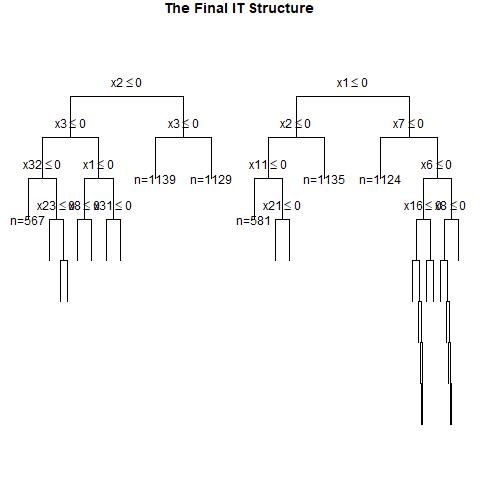

Source data for this figure (header and first rows):
, x1, x2, x3, x4, x5, x6, x7, x8, x9, x10, x11, x12, x13, x14, x15, x16, x17, x18, x19, x20, x21, x22, x23
1, 0, 1, 1, 1, 1, 0, 1, 1, 0, 1, 1, 1, 1, 0, 0, 1, 1, 1, 1, 1, 0, 1, 1
2, 0, 1, 1, 1, 0, 0, 1, 1, 1, 1, 1, 1, 0, 0, 1, 0, 0, 0, 0, 1, 1, 1, 0
3, 1, 0, 1, 0, 0, 1, 0, 1, 0, 1, 0, 0, 1, 1, 1, 1, 0, 1, 0, 1, 0, 1, 1
4, 0, 1, 1, 1, 0, 0, 1, 0, 1, 0, 0, 0, 1, 1, 0, 1, 1, 1, 1, 0, 1, 1, 1
5, 0, 0, 1, 0, 1, 0, 0, 0, 1, 1, 0, 0, 1, 1, 1, 1, 1, 1, 1, 0, 0, 0, 1
6, 0, 1, 0, 0, 0, 1, 1, 0, 0, 1, 0, 0, 1, 0, 1, 1, 0, 0, 0, 1, 0, 1, 1
7, 0, 0, 0, 1, 0, 1, 1, 0, 0, 1, 0, 1, 1, 0, 1, 0, 1, 1, 0, 0, 1, 1, 0
8, 1, 0, 1, 0, 0, 0, 1, 1, 1, 0, 1, 1, 0, 1, 1, 0, 1, 0, 1, 1, 1, 1, 1
9, 0, 1, 0, 1, 0, 1, 1, 0, 0, 0, 1, 1, 0, 0, 0, 0, 1, 0, 1, 1, 1, 0, 1
10, 1, 1, 1, 1, 1, 0, 0, 0, 0, 0, 1, 0, 0, 0, 0, 1, 1, 0, 0, 1, 1, 0, 0
11, 0, 1, 1, 1, 0, 0, 0, 1, 0, 1, 1, 0, 0, 0, 1, 1, 1, 1, 1, 0, 1, 0, 0
12, 1, 0, 0, 0, 1, 0, 0, 0, 1, 1, 0, 1, 0, 1, 0, 0, 0, 1, 1, 0, 1, 0, 0
13, 1, 1, 0, 0, 0, 1, 1, 1, 0, 1, 1, 1, 1, 1, 0, 1, 1, 1, 1, 1, 0, 1, 1
14, 0, 0, 1, 1, 1, 1, 1, 0, 1, 1, 0, 0, 1, 1, 0, 1, 0, 0, 1, 0, 0, 0, 1
15, 1, 1, 1, 0, 1, 0, 0, 0, 0, 0, 1, 1, 1, 0, 1, 1, 0, 1, 0, 0, 1, 1, 1
16, 1, 0, 1, 0, 0, 1, 1, 1, 1, 0, 1, 1, 1, 0, 0, 0, 1, 1, 1, 0, 0, 0, 0
17, 1, 0, 0, 1, 0, 0, 0, 0, 1, 1, 1, 0, 0, 1, 0, 0, 1, 1, 1, 1, 1, 0, 0
18, 0, 1, 0, 1, 0, 1, 1, 1, 1, 1, 0, 1, 0, 0, 1, 1, 0, 0, 1, 1, 1, 0, 0
19, 1, 1, 1, 1, 0, 0, 1, 1, 1, 0, 1, 0, 1, 1, 0, 1, 1, 0, 0, 0, 1, 0, 1
20, 1, 1, 0, 1, 1, 1, 1, 1, 0, 0, 1, 0, 0, 1, 1, 1, 0, 1, 0, 1, 1, 1, 1
21, 1, 1, 1, 0, 1, 0, 1, 0, 1, 1, 1, 0, 1, 1, 1, 0, 1, 0, 0, 0, 0, 0, 1
22, 1, 0, 0, 1, 0, 0, 0, 1, 1, 1, 1, 1, 0, 0, 0, 1, 0, 0, 1, 1, 1, 1, 1
23, 1, 0, 0, 1, 1, 1, 1, 0, 1, 1, 1, 1, 0, 1, 0, 0, 0, 1, 1, 1, 1, 0, 1
24, 1, 1, 1, 0, 0, 1, 0, 1, 0, 0, 0, 0, 1, 0, 0, 1, 1, 0, 0, 1, 0, 0, 0
25, 0, 0, 1, 0, 1, 1, 1, 1, 1, 1, 0, 0, 0, 0, 0, 1, 0, 0, 1, 1, 0, 0, 0
26, 1, 0, 1, 1, 0, 1, 1, 0, 1, 1, 0, 0, 1, 0, 0, 0, 1, 1, 0, 0, 1, 0, 1
27, 1, 0, 1, 0, 1, 1, 0, 0, 1, 1, 1, 1, 0, 0, 1, 1, 0, 1, 1, 0, 0, 1, 0
28, 1, 0, 1, 0, 0, 1, 0, 1, 0, 1, 0, 1, 0, 1, 0, 0, 1, 1, 1, 0, 1, 0, 0
29, 1, 1, 0, 0, 0, 1, 0, 0, 1, 0, 0, 0, 0, 0, 0, 1, 1, 1, 1, 1, 1, 0, 1
30, 1, 0, 1, 0, 1, 0, 1, 1, 1, 0, 1, 0, 1, 1, 0, 0, 0, 1, 0, 1, 0, 1, 1
31, 1, 1, 1, 0, 1, 0, 1, 0, 0, 1, 0, 0, 0, 0, 0, 1, 1, 0, 0, 0, 1, 0, 1
32, 1, 1, 1, 1, 1, 0, 1, 0, 0, 0, 0, 0, 0, 1, 1, 0, 0, 1, 1, 0, 1, 0, 1
33, 1, 0, 0, 0, 0, 0, 0, 0, 1, 0, 0, 0, 1, 1, 1, 1, 0, 1, 0, 0, 0, 1, 0
34, 0, 0, 0, 1, 1, 0, 0, 0, 0, 0, 1, 0, 1, 0, 0, 1, 1, 0, 0, 1, 0, 0, 0
35, 1, 1, 1, 1, 0, 0, 1, 1, 0, 0, 1, 0, 0, 1, 0, 0, 0, 1, 0, 0, 1, 1, 1
36, 1, 1, 1, 1, 1, 1, 1, 1, 1, 1, 1, 1, 1, 1, 1, 1, 0, 1, 1, 1, 1, 1, 1
37, 1, 1, 1, 0, 1, 0, 1, 0, 0, 1, 1, 1, 0, 1, 0, 0, 0, 0, 0, 1, 1, 0, 1
38, 0, 0, 0, 0, 1, 0, 0, 0, 1, 0, 0, 0, 1, 0, 1, 1, 0, 1, 0, 1, 0, 0, 1
39, 1, 1, 1, 0, 1, 1, 0, 0, 0, 1, 0, 1, 0, 1, 0, 0, 0, 1, 1, 1, 0, 1, 1
40, 1, 1, 1, 1, 0, 1, 1, 0, 1, 0, 1, 1, 0, 0, 1, 1, 1, 0, 1, 1, 1, 0, 1
41, 1, 1, 1, 0, 0, 0, 1, 1, 0, 1, 1, 0, 1, 1, 1, 0, 0, 1, 0, 0, 0, 1, 1
42, 1, 0, 1, 1, 1, 1, 0, 1, 0, 0, 1, 1, 0, 1, 1, 0, 0, 1, 0, 0, 0, 1, 1
43, 1, 0, 0, 0, 0, 0, 0, 1, 1, 1, 1, 1, 0, 0, 0, 1, 1, 0, 0, 1, 1, 0, 0
44, 1, 1, 0, 0, 0, 0, 1, 0, 0, 1, 0, 0, 0, 1, 1, 0, 1, 1, 1, 0, 0, 1, 0
45, 0, 1, 0, 0, 0, 1, 0, 1, 1, 1, 1, 0, 0, 1, 1, 0, 0, 0, 0, 1, 0, 1, 0
46, 0, 1, 0, 0, 1, 1, 0, 0, 1, 0, 1, 0, 0, 0, 1, 1, 0, 1, 0, 0, 1, 1, 1
47, 1, 1, 0, 1, 0, 1, 1, 0, 0, 1, 1, 0, 1, 1, 0, 0, 1, 1, 0, 0, 1, 1, 0
48, 1, 0, 1, 0, 0, 1, 0, 0, 1, 0, 0, 0, 0, 1, 1, 0, 0, 1, 1, 1, 0, 0, 1
49, 0, 0, 0, 0, 1, 1, 1, 1, 1, 0, 0, 0, 1, 0, 0, 0, 1, 1, 1, 0, 1, 1, 1
50, 0, 0, 1, 1, 1, 0, 1, 1, 1, 1, 0, 1, 1, 1, 1, 1, 0, 1, 0, 0, 1, 1, 1
51, 1, 0, 1, 1, 0, 0, 0, 0, 1, 0, 1, 0, 0, 1, 1, 0, 1, 0, 0, 1, 0, 1, 1
52, 1, 1, 0, 0, 0, 0, 0, 1, 1, 0, 1, 1, 0, 0, 1, 0, 1, 1, 1, 1, 0, 1, 0
53, 0, 0, 1, 0, 0, 1, 1, 1, 0, 0, 0, 1, 1, 1, 0, 1, 1, 1, 1, 1, 0, 0, 1
54, 1, 0, 1, 1, 1, 0, 0, 0, 0, 0, 1, 0, 1, 1, 0, 1, 0, 0, 1, 0, 0, 0, 1
55, 0, 0, 1, 0, 1, 0, 1, 0, 1, 0, 1, 1, 0, 0, 1, 1, 0, 1, 1, 1, 1, 0, 1
56, 1, 1, 1, 0, 0, 1, 0, 0, 0, 0, 1, 1, 0, 0, 0, 0, 0, 0, 0, 0, 0, 1, 0
57, 0, 0, 0, 1, 0, 0, 1, 1, 1, 0, 1, 0, 0, 0, 0, 0, 1, 0, 1, 1, 1, 1, 0
58, 0, 1, 1, 1, 1, 0, 0, 1, 0, 1, 1, 0, 1, 1, 1, 0, 1, 1, 0, 1, 1, 1, 1
59, 1, 0, 1, 1, 1, 0, 1, 0, 0, 0, 0, 0, 1, 1, 1, 0, 0, 0, 1, 0, 0, 0, 1
60, 1, 0, 1, 1, 1, 1, 1, 1, 1, 1, 0, 1, 0, 1, 0, 1, 1, 0, 1, 1, 0, 0, 0
... 940 more rows
